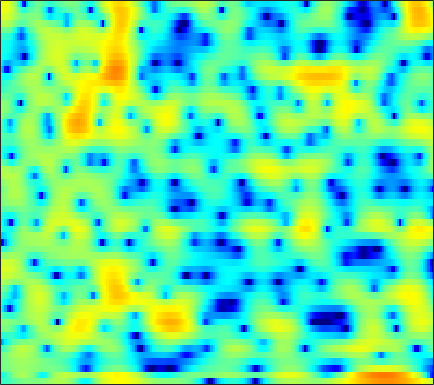

Data behind this chart, as committed beside it:
-3.89, -3.7889, -3.4598, -3.0537, -2.7368, -2.3006, -1.852, -1.5238, -1.1261, -0.77328, -0.48693, -0.3258, -0.17626, -0.090596, -0.052287, -0.072615, -0.092724, -0.096404, -0.047038, 0.08447, 0.31027, 0.5357, 0.87998, 1.2244
-6.229, -5.458, -4.04, -2.579, -1.589, -0.4622, 0.4405, 0.9722, 1.497, 1.813, 1.915, 1.84, 1.534, 0.9635, 0.3425, -0.7781, -2.257, -3.583, -5.442, -6.51, -5.847, -4.532, -2.6, -0.9211
-0.8905, -0.716, -0.4396, -0.1305, 0.1011, 0.4093, 0.6861, 0.8612, 1.044, 1.157, 1.199, 1.178, 1.087, 0.9302, 0.7746, 0.5465, 0.2951, 0.1132, -0.1007, -0.2694, -0.3869, -0.4421, -0.4977, -0.5378
-1.044, -0.6701, -0.2128, 0.1918, 0.4613, 0.7702, 1.029, 1.182, 1.329, 1.413, 1.437, 1.412, 1.322, 1.175, 1.03, 0.7991, 0.5346, 0.3229, 0.04424, -0.2322, -0.4887, -0.6656, -0.8845, -1.088
-1.308, -0.7726, -0.1061, 0.4905, 0.8933, 1.368, 1.758, 1.99, 2.209, 2.321, 2.323, 2.241, 2.018, 1.661, 1.297, 0.683, -0.07118, -0.712, -1.624, -2.511, -3.24, -3.573, -3.643, -3.356
-4.61, -3.688, -2.367, -1.136, -0.3015, 0.6664, 1.456, 1.933, 2.421, 2.722, 2.856, 2.831, 2.644, 2.267, 1.842, 1.038, -0.07022, -1.187, -3.2, -6.13, -10.68, -14.93, -12.62, -7.414
-12.75, -9.777, -6.942, -4.928, -3.797, -2.642, -1.812, -1.356, -0.909, -0.5772, -0.331, -0.1721, 0.01086, 0.1398, 0.2068, 0.2138, 0.1208, -0.01467, -0.2531, -0.4853, -0.6, -0.5491, -0.2793, 0.231
-4.733, -4.448, -4.066, -3.801, -3.713, -3.851, -4.331, -4.914, -5.893, -6.843, -7.266, -6.905, -5.64, -4.08, -2.994, -1.752, -0.7697, -0.193, 0.4177, 0.8873, 1.247, 1.476, 1.745, 2.012
-0.1694, -0.2081, -0.3616, -0.6708, -1.044, -1.801, -2.896, -4.005, -6.005, -8.601, -10.73, -10.15, -7.144, -4.223, -2.5, -0.7654, 0.4874, 1.157, 1.763, 2.07, 2.102, 1.981, 1.649, 1.199
0.8369, 0.7036, 0.4623, 0.1739, -0.04242, -0.3021, -0.5171, -0.6513, -0.8117, -0.8612, -0.6808, -0.3906, 0.1826, 0.8273, 1.306, 1.9, 2.362, 2.575, 2.635, 2.385, 1.782, 1.07, -0.3144, -2.437
-1.958, -2.601, -3.403, -3.96, -4.109, -3.937, -3.377, -2.826, -2.014, -1.167, -0.3409, 0.2402, 0.9449, 1.556, 1.941, 2.347, 2.612, 2.689, 2.624, 2.353, 1.881, 1.397, 0.5956, -0.3453
-5.239, -7.244, -10.99, -17.35, -22.06, -14.59, -9.604, -7.109, -4.629, -2.69, -1.14, -0.1975, 0.87, 1.72, 2.251, 2.789, 3.113, 3.23, 3.231, 3.076, 2.75, 2.391, 1.801, 1.151
-3.638, -4.828, -6.494, -7.832, -8.3, -8.054, -7.037, -6.01, -4.415, -2.784, -1.262, -0.2198, 1.016, 2.064, 2.699, 3.333, 3.743, 3.908, 3.938, 3.735, 3.312, 2.848, 2.035, 0.9744
-1.439, -2.253, -3.56, -5.133, -6.48, -8.471, -9.938, -9.717, -7.553, -4.86, -2.448, -0.9193, 0.7721, 2.076, 2.816, 3.521, 3.963, 4.129, 4.118, 3.861, 3.374, 2.868, 1.984, 0.8034
0.3332, -0.2156, -1.289, -2.814, -4.286, -6.675, -8.907, -9.1, -6.82, -4.042, -1.759, -0.383, 1.058, 2.097, 2.655, 3.162, 3.406, 3.425, 3.254, 2.878, 2.321, 1.787, 0.9443, 0.0232
2.199, 2.072, 1.744, 1.289, 0.9246, 0.4762, 0.1715, 0.106, 0.2455, 0.5357, 0.9227, 1.223, 1.554, 1.769, 1.851, 1.846, 1.68, 1.438, 0.9731, 0.3212, -0.5583, -1.365, -2.586, -3.898
3.558, 3.601, 3.56, 3.428, 3.273, 3.024, 2.741, 2.515, 2.176, 1.824, 1.438, 1.114, 0.6311, 0.1399, -0.2188, -0.6933, -1.149, -1.476, -1.986, -2.674, -3.658, -4.665, -6.591, -9.525
4.234, 4.319, 4.342, 4.259, 4.125, 3.845, 3.456, 3.064, 2.404, 1.578, 0.5187, -0.4465, -1.933, -3.597, -4.847, -6.083, -6.333, -5.985, -5.287, -4.766, -4.552, -4.653, -5.18, -5.979
3.535, 3.639, 3.706, 3.683, 3.606, 3.4, 3.05, 2.68, 2.003, 1.039, -0.2636, -1.533, -3.81, -7.121, -10.8, -18.83, -15.56, -10.77, -7.108, -4.895, -3.537, -2.889, -2.305, -1.968
0.674, 0.7801, 0.9532, 1.143, 1.278, 1.401, 1.409, 1.331, 1.084, 0.6377, 0.01696, -0.5738, -1.516, -2.498, -3.155, -3.723, -3.697, -3.357, -2.673, -1.886, -1.188, -0.7533, -0.267, 0.09325
-4.659, -4.557, -3.969, -3.076, -2.37, -1.499, -0.7677, -0.3538, 0.03364, 0.2719, 0.3418, 0.3088, 0.2175, 0.09249, 0.008029, -0.03128, 0.004476, 0.08884, 0.2807, 0.4838, 0.6955, 0.8418, 0.9648, 1.027
-19.65, -18.3, -11.74, -7.751, -5.722, -3.703, -2.211, -1.342, -0.4563, 0.2139, 0.6697, 0.9171, 1.159, 1.298, 1.38, 1.486, 1.574, 1.655, 1.783, 1.879, 1.922, 1.903, 1.758, 1.475
-8.342, -8.427, -7.444, -5.985, -4.849, -3.407, -2.136, -1.276, -0.2549, 0.5149, 1.076, 1.37, 1.551, 1.594, 1.573, 1.541, 1.624, 1.79, 2.082, 2.444, 2.725, 2.807, 2.71, 2.254
-3.821, -4.404, -5.15, -5.721, -5.83, -5.253, -3.887, -2.686, -1.183, -0.07796, 0.5895, 0.7358, 0.4748, -0.2896, -1.188, -2.569, -3.297, -2.828, -1.147, 0.7182, 2.222, 3.021, 3.651, 3.778
-4.843, -5.822, -8.123, -12.38, -19.64, -19.81, -10.28, -6.774, -3.949, -2.237, -1.383, -1.26, -1.689, -3.001, -4.68, -8.172, -12.41, -10.59, -5.606, -2.031, 0.3421, 1.64, 2.839, 3.594
-4.311, -4.526, -5.064, -5.643, -5.894, -5.668, -4.811, -3.968, -2.911, -2.099, -1.655, -1.54, -1.672, -2.074, -2.457, -2.928, -3.045, -2.837, -2.135, -1.145, -0.08054, 0.7033, 1.622, 2.389
-2.061, -1.914, -1.752, -1.625, -1.485, -1.274, -1.012, -0.8185, -0.5913, -0.4679, -0.4821, -0.5809, -0.8663, -1.233, -1.551, -1.963, -2.265, -2.384, -2.27, -1.893, -1.245, -0.6602, 0.1934, 1.037
-0.4607, -0.1383, 0.2678, 0.6262, 0.8451, 1.077, 1.218, 1.255, 1.203, 1.01, 0.6723, 0.2944, -0.3574, -1.218, -2.002, -3.216, -4.621, -5.64, -6.654, -6.578, -5.332, -4.027, -2.249, -0.6981
-0.8949, -0.1339, 0.7165, 1.391, 1.753, 2.089, 2.231, 2.228, 2.059, 1.706, 1.165, 0.6132, -0.3043, -1.52, -2.648, -4.602, -7.314, -10.33, -17.46, -20.41, -11.16, -7.479, -4.137, -1.859
-2.274, -0.9325, 0.3822, 1.282, 1.751, 2.131, 2.259, 2.213, 1.96, 1.504, 0.8444, 0.2433, -0.7121, -1.786, -2.653, -3.837, -4.98, -5.706, -6.265, -6.066, -5.084, -4.036, -2.564, -1.214
-0.5343, 0.2876, 1.161, 1.765, 2.071, 2.269, 2.262, 2.103, 1.707, 1.08, 0.2321, -0.5548, -1.762, -3.041, -3.946, -4.833, -5.177, -5.004, -4.426, -3.562, -2.608, -1.871, -0.9835, -0.2156
2.095, 2.278, 2.472, 2.605, 2.635, 2.599, 2.444, 2.229, 1.767, 1.056, 0.009199, -1.071, -3.025, -5.856, -8.816, -13.74, -12.71, -9.118, -5.495, -3.042, -1.349, -0.4417, 0.4019, 0.862
2.453, 2.224, 1.874, 1.558, 1.364, 1.226, 1.185, 1.204, 1.169, 0.9541, 0.4462, -0.1545, -1.352, -2.979, -4.402, -5.815, -5.487, -4.138, -2.127, -0.3922, 0.8792, 1.535, 2.026, 2.09
-0.5074, -1.303, -2.66, -4.233, -5.208, -5.538, -4.528, -3.395, -1.973, -0.8772, -0.1786, 0.1304, 0.302, 0.3166, 0.3054, 0.3668, 0.6256, 0.9357, 1.464, 1.993, 2.435, 2.662, 2.777, 2.625
-3.746, -4.837, -7.082, -10.87, -15.67, -19.41, -11.55, -7.947, -4.833, -2.751, -1.309, -0.5389, 0.2238, 0.7469, 1.053, 1.365, 1.626, 1.784, 1.996, 2.157, 2.277, 2.326, 2.332, 2.252
-4.05, -4.448, -5.169, -5.909, -6.262, -6.181, -5.382, -4.516, -3.23, -2.052, -1.022, -0.3967, 0.2711, 0.7483, 0.9943, 1.208, 1.294, 1.312, 1.259, 1.187, 1.106, 1.064, 1.05, 1.114
-2.814, -2.899, -3.037, -3.105, -3.062, -2.821, -2.359, -1.914, -1.22, -0.5142, 0.1226, 0.5346, 0.9405, 1.183, 1.233, 1.143, 0.8728, 0.5743, 0.04249, -0.554, -1.125, -1.447, -1.614, -1.384
-1.731, -2.025, -2.413, -2.653, -2.65, -2.337, -1.732, -1.116, -0.2631, 0.5627, 1.22, 1.605, 1.907, 1.963, 1.839, 1.407, 0.6875, -0.09062, -1.402, -3.148, -5.341, -7.197, -9.125, -8.366
-1.819, -2.937, -4.915, -7.141, -8.074, -7.032, -4.586, -2.822, -0.9088, 0.5187, 1.544, 2.046, 2.421, 2.427, 2.205, 1.579, 0.5316, -0.5357, -2.373, -4.694, -7.597, -10.26, -13.5, -12.13
-1.353, -2.809, -5.573, -9.449, -11.79, -9.708, -5.909, -3.682, -1.525, 0.01292, 1.106, 1.636, 2.073, 2.138, 1.927, 1.295, 0.1844, -0.9708, -3.07, -5.807, -9.009, -11.1, -11.21, -8.606
0.4296, -0.2771, -1.269, -2.205, -2.67, -2.86, -2.591, -2.232, -1.633, -0.9738, -0.2637, 0.2457, 0.8055, 1.158, 1.193, 0.9115, 0.1952, -0.6846, -2.371, -4.822, -8.155, -10.82, -10.86, -7.16
1.274, 0.8791, 0.2127, -0.5673, -1.239, -2.209, -3.27, -4.128, -4.989, -5.072, -4.115, -2.937, -1.44, -0.2198, 0.4468, 0.955, 1.071, 0.9324, 0.4825, -0.1234, -0.7092, -0.9949, -0.963, -0.5393
0.8557, 0.6556, 0.185, -0.5217, -1.293, -2.768, -5.029, -7.572, -13.83, -27.26, -10.91, -6.517, -2.999, -0.7631, 0.4297, 1.526, 2.186, 2.471, 2.626, 2.61, 2.507, 2.399, 2.238, 2.075
-1.532, -1.323, -1.209, -1.362, -1.649, -2.274, -3.131, -3.861, -4.591, -4.643, -3.764, -2.705, -1.195, 0.1349, 0.952, 1.775, 2.324, 2.58, 2.757, 2.773, 2.673, 2.548, 2.298, 1.971
-4.652, -3.814, -3.011, -2.506, -2.244, -2.001, -1.838, -1.716, -1.489, -1.1, -0.5823, -0.1502, 0.4841, 1.076, 1.426, 1.76, 1.914, 1.904, 1.745, 1.458, 1.101, 0.8464, 0.5959, 0.4402
-5.635, -4.842, -4.053, -3.355, -2.871, -2.22, -1.569, -1.072, -0.4563, 0.1403, 0.7157, 1.11, 1.565, 1.908, 2.065, 2.111, 1.915, 1.581, 0.837, -0.2467, -1.585, -2.597, -3.381, -3.023
-5.497, -5.888, -6.191, -5.897, -5.249, -4.079, -2.829, -1.945, -0.8944, -0.03149, 0.7121, 1.221, 1.776, 2.201, 2.429, 2.524, 2.316, 1.9, 0.8894, -0.878, -3.886, -7.773, -20.93, -10.67
-7.729, -10.82, -17.58, -19.61, -13.69, -9.117, -6.44, -5.147, -3.928, -3.045, -2.315, -1.755, -0.9396, -0.08336, 0.5221, 1.184, 1.601, 1.707, 1.563, 1.085, 0.3421, -0.201, -0.5226, -0.01825
-6.346, -8.036, -10.01, -10.69, -10.28, -9.302, -8.516, -8.304, -8.509, -9.138, -9.754, -9.588, -8.032, -5.726, -4.043, -2.101, -0.5945, 0.2702, 1.142, 1.752, 2.178, 2.443, 2.779, 3.158
-4.45, -5.22, -6.144, -6.915, -7.396, -8.021, -8.818, -9.64, -11.31, -14.25, -19.77, -24.81, -16.41, -10.48, -7.553, -4.62, -2.42, -1.127, 0.2624, 1.334, 2.187, 2.702, 3.251, 3.672
-4.307, -4.743, -5.347, -6.006, -6.539, -7.317, -8.195, -8.884, -9.831, -10.65, -11.03, -10.79, -9.64, -7.856, -6.376, -4.417, -2.645, -1.468, -0.1313, 0.9821, 1.886, 2.438, 3.035, 3.474
-4.87, -4.867, -5.072, -5.509, -5.994, -6.807, -7.755, -8.511, -9.352, -9.74, -9.536, -8.981, -7.756, -6.241, -5.034, -3.448, -1.986, -0.9821, 0.1748, 1.156, 1.943, 2.429, 2.94, 3.311
-4.551, -3.993, -3.769, -4.06, -4.6, -5.76, -7.488, -9.231, -12.21, -15.05, -14.09, -11.5, -8.226, -5.611, -3.985, -2.221, -0.7833, 0.1082, 1.108, 1.881, 2.467, 2.799, 3.103, 3.281
-1.331, -0.8565, -0.6568, -0.9383, -1.457, -2.611, -4.318, -6.016, -8.931, -11.53, -10.76, -8.467, -5.494, -3.153, -1.753, -0.2834, 0.8297, 1.459, 2.088, 2.49, 2.72, 2.784, 2.771, 2.652
2.264, 2.409, 2.391, 2.103, 1.71, 0.9765, 0.0646, -0.6644, -1.524, -2.081, -2.135, -1.845, -1.193, -0.3989, 0.1611, 0.8133, 1.261, 1.441, 1.427, 1.195, 0.776, 0.4067, -0.05198, -0.428
4.138, 4.224, 4.137, 3.819, 3.434, 2.768, 1.941, 1.279, 0.4306, -0.2823, -0.7072, -0.7981, -0.6631, -0.3397, -0.07903, 0.1755, 0.1884, -0.02348, -0.6979, -1.89, -3.678, -5.317, -7.33, -7.707
5.188, 5.299, 5.181, 4.767, 4.262, 3.317, 2.065, 0.912, -0.8841, -2.763, -4.218, -4.552, -3.847, -2.63, -1.778, -1.013, -0.7439, -0.9135, -1.642, -3.165, -5.693, -8.571, -14.13, -14.28
5.178, 5.245, 5.069, 4.583, 4.002, 2.888, 1.332, -0.2395, -3.113, -7.635, -17.05, -20.2, -9.59, -5.304, -3.429, -1.921, -1.169, -0.9932, -1.194, -1.788, -2.65, -3.314, -4.001, -4.14
